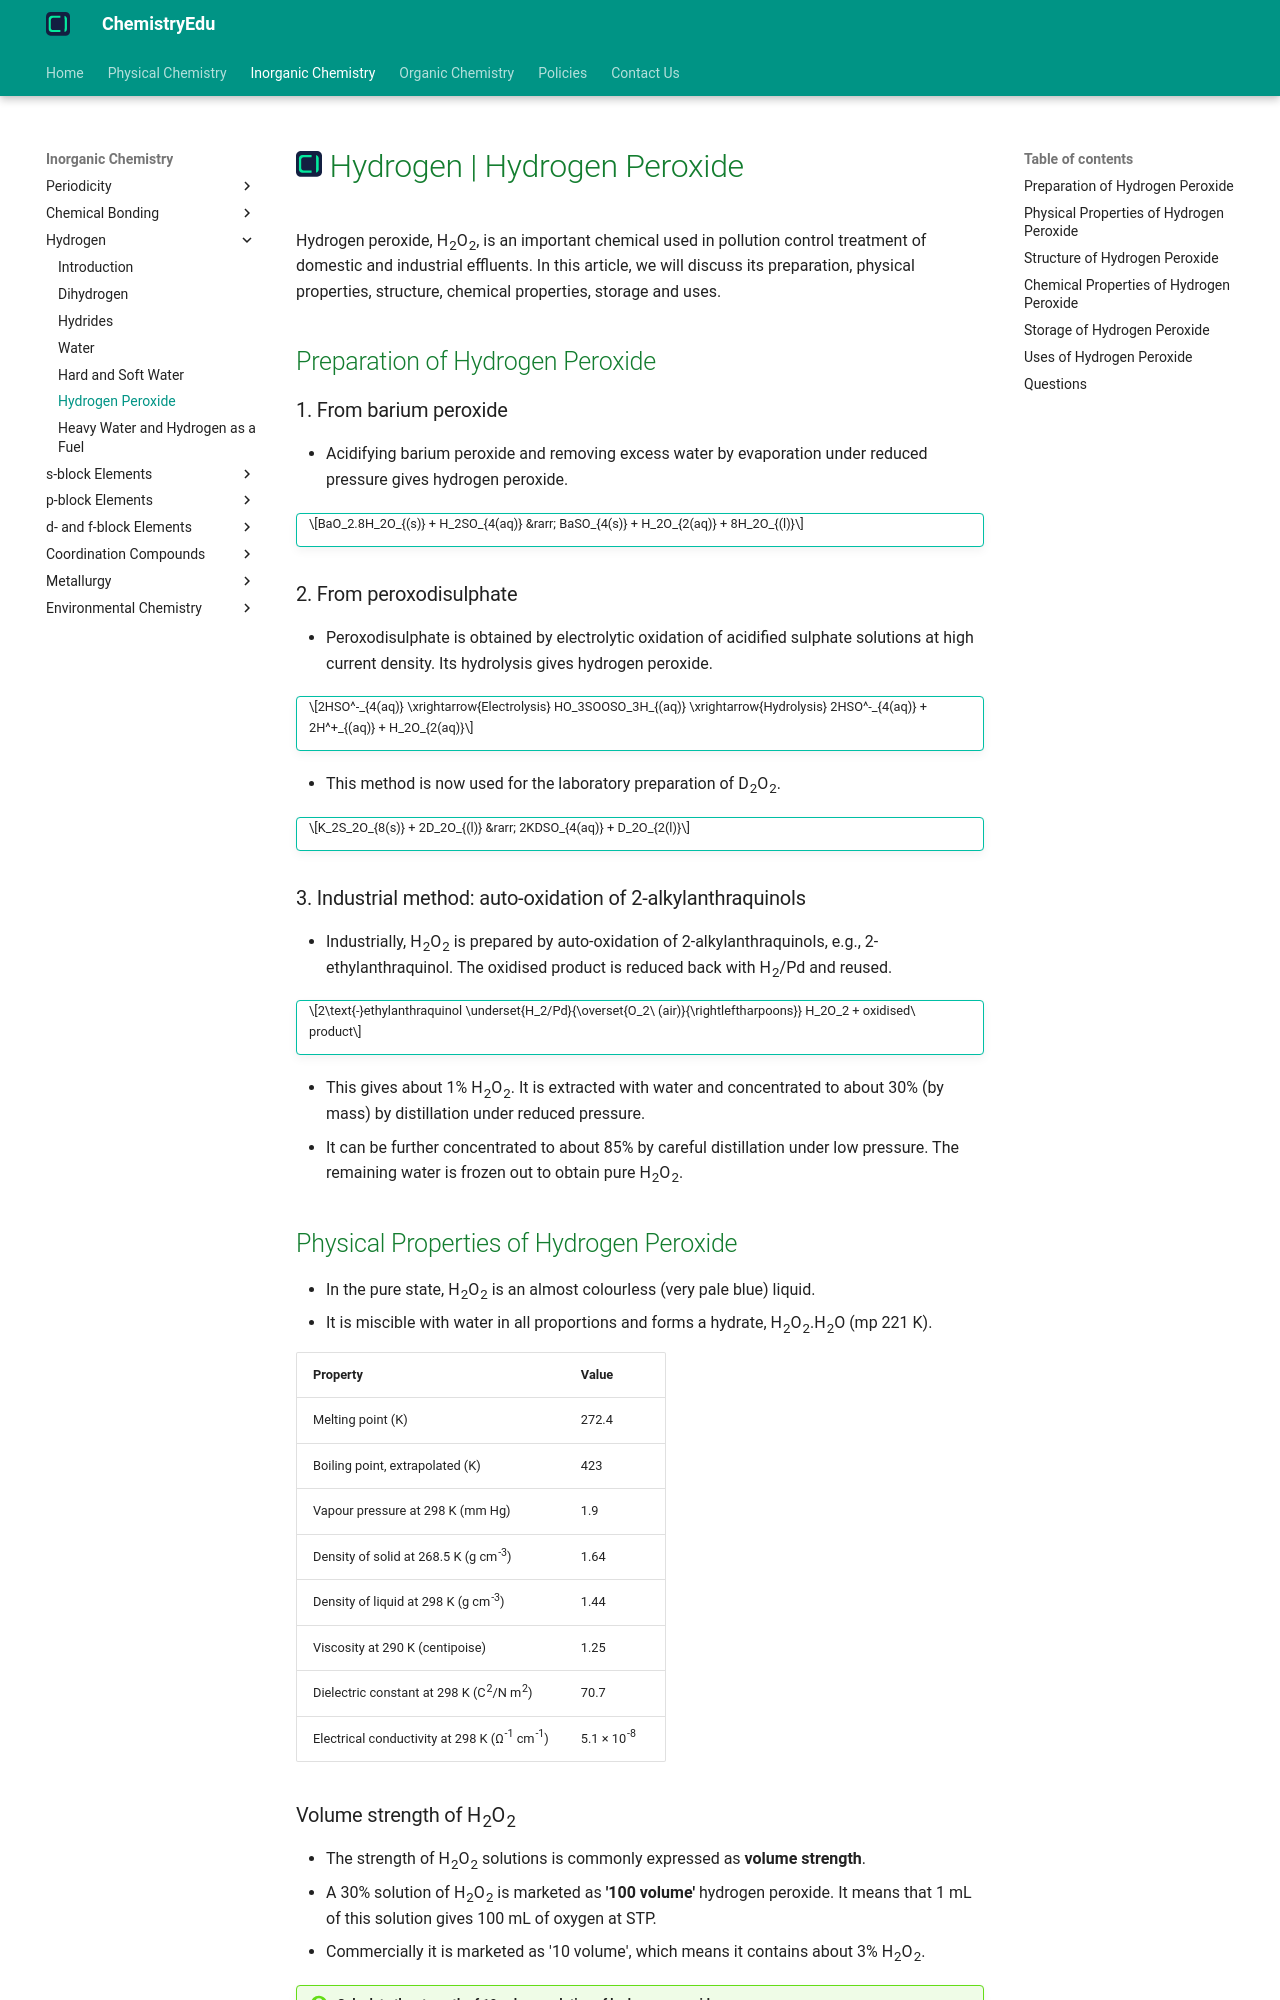

repository: KingChampion36/chemistryedu · page: inorganic-chemistry/hydrogen/hydrogen-peroxide/index.html · generator: mkdocs

---
title: Hydrogen | Hydrogen Peroxide
description: Hydrogen peroxide, H2O2, is an almost colourless (very pale blue) liquid with a non-planar structure, which acts as an oxidising as well as reducing agent in both acidic and basic media.
---

# [![ChemistryEdu Logo](../../images/favicon.svg){ align=left, width=3.8% }](../../index.md)  Hydrogen | Hydrogen Peroxide

Hydrogen peroxide, H<sub>2</sub>O<sub>2</sub>, is an important chemical used in pollution control treatment of domestic and industrial effluents. In this article, we will discuss its preparation, physical properties, structure, chemical properties, storage and uses.

## Preparation of Hydrogen Peroxide

### 1. From barium peroxide

* Acidifying barium peroxide and removing excess water by evaporation under reduced pressure gives hydrogen peroxide.

!!! tip ""

    $$BaO_2.8H_2O_{(s)} + H_2SO_{4(aq)} &rarr; BaSO_{4(s)} + H_2O_{2(aq)} + 8H_2O_{(l)}$$

### 2. From peroxodisulphate

* Peroxodisulphate is obtained by electrolytic oxidation of acidified sulphate solutions at high current density. Its hydrolysis gives hydrogen peroxide.

!!! tip ""

    $$2HSO^-_{4(aq)} \xrightarrow{Electrolysis} HO_3SOOSO_3H_{(aq)} \xrightarrow{Hydrolysis} 2HSO^-_{4(aq)} + 2H^+_{(aq)} + H_2O_{2(aq)}$$

* This method is now used for the laboratory preparation of D<sub>2</sub>O<sub>2</sub>.

!!! tip ""

    $$K_2S_2O_{8(s)} + 2D_2O_{(l)} &rarr; 2KDSO_{4(aq)} + D_2O_{2(l)}$$

### 3. Industrial method: auto-oxidation of 2-alkylanthraquinols

* Industrially, H<sub>2</sub>O<sub>2</sub> is prepared by auto-oxidation of 2-alkylanthraquinols, e.g., 2-ethylanthraquinol. The oxidised product is reduced back with H<sub>2</sub>/Pd and reused.

!!! tip ""

    $$2\text{-}ethylanthraquinol \underset{H_2/Pd}{\overset{O_2\ (air)}{\rightleftharpoons}} H_2O_2 + oxidised\ product$$

* This gives about 1% H<sub>2</sub>O<sub>2</sub>. It is extracted with water and concentrated to about 30% (by mass) by distillation under reduced pressure.
* It can be further concentrated to about 85% by careful distillation under low pressure. The remaining water is frozen out to obtain pure H<sub>2</sub>O<sub>2</sub>.

## Physical Properties of Hydrogen Peroxide

* In the pure state, H<sub>2</sub>O<sub>2</sub> is an almost colourless (very pale blue) liquid.
* It is miscible with water in all proportions and forms a hydrate, H<sub>2</sub>O<sub>2</sub>.H<sub>2</sub>O (mp 221 K).

Property                                        | Value                      |
------------------------------------------------|----------------------------|
Melting point (K)                               | 272.4                      |
Boiling point, extrapolated (K)                 | 423                        |
Vapour pressure at 298 K (mm Hg)                | 1.9                        |
Density of solid at 268.5 K (g cm<sup>-3</sup>) | 1.64                       |
Density of liquid at 298 K (g cm<sup>-3</sup>)  | 1.44                       |
Viscosity at 290 K (centipoise)                 | 1.25                       |
Dielectric constant at 298 K (C<sup>2</sup>/N m<sup>2</sup>) | 70.7          |
Electrical conductivity at 298 K (&Omega;<sup>-1</sup> cm<sup>-1</sup>) | 5.1 &times; 10<sup>-8</sup> |
